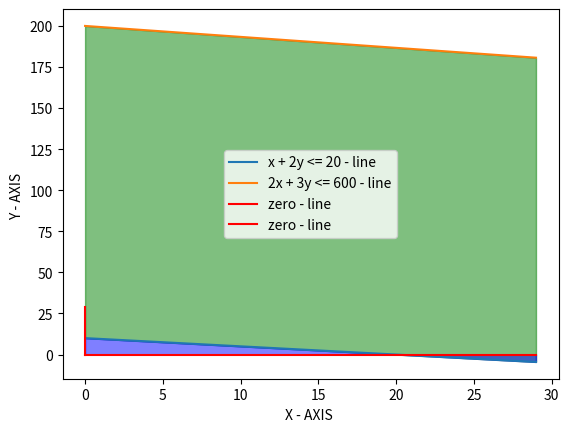

Generate this figure with matplotlib:

#  ABC telecom services offers internet
# services in two bandwidths, 50Gbps and
# 100Gbps.

# Routers operated at 50 Gbps consumes
# 1Whrs and 100Gbps consumes 1.5Whrs. 

# These
# plans can ve availed at the cost of 500
# Rs per month and 750 Rs per month
# respectively. 

# ABC telecom has decided not
# to consume more than 300 Whrs per month.
# A cumulative speed of 1Tbps can be
# offered. What could be the maximum profit
# AB telecom can earn without violating the
# constaints. 

# 50x + 100y <= 1000 
# x + 2y <= 20 ---- 1 
# x + 1.5y <= 300
# 2x + 3y <= 600 --- 2 

import matplotlib.pyplot as plt

x=[i for i in range(30)]
y=[ (20-i)/2 for i in x ]
z=[ (600-2*i)/3 for i in x ]

x1=[0 for i in x]
y1=[0 for i in x]

plt.plot(x, y,label ='x + 2y <= 20 - line')
plt.plot(x, z,label ='2x + 3y <= 600 - line')
plt.plot(x, y1,label ='zero - line' ,color="red")
plt.plot(x1,x,label ='zero - line' ,color="red")

plt.fill_between(x, y, z, color='green',alpha=0.5)
plt.fill_between(x, y, x1, color='blue',alpha=0.5)

plt.xlabel("X - AXIS ")
plt.ylabel("Y - AXIS ")
plt.legend()
plt.show()

